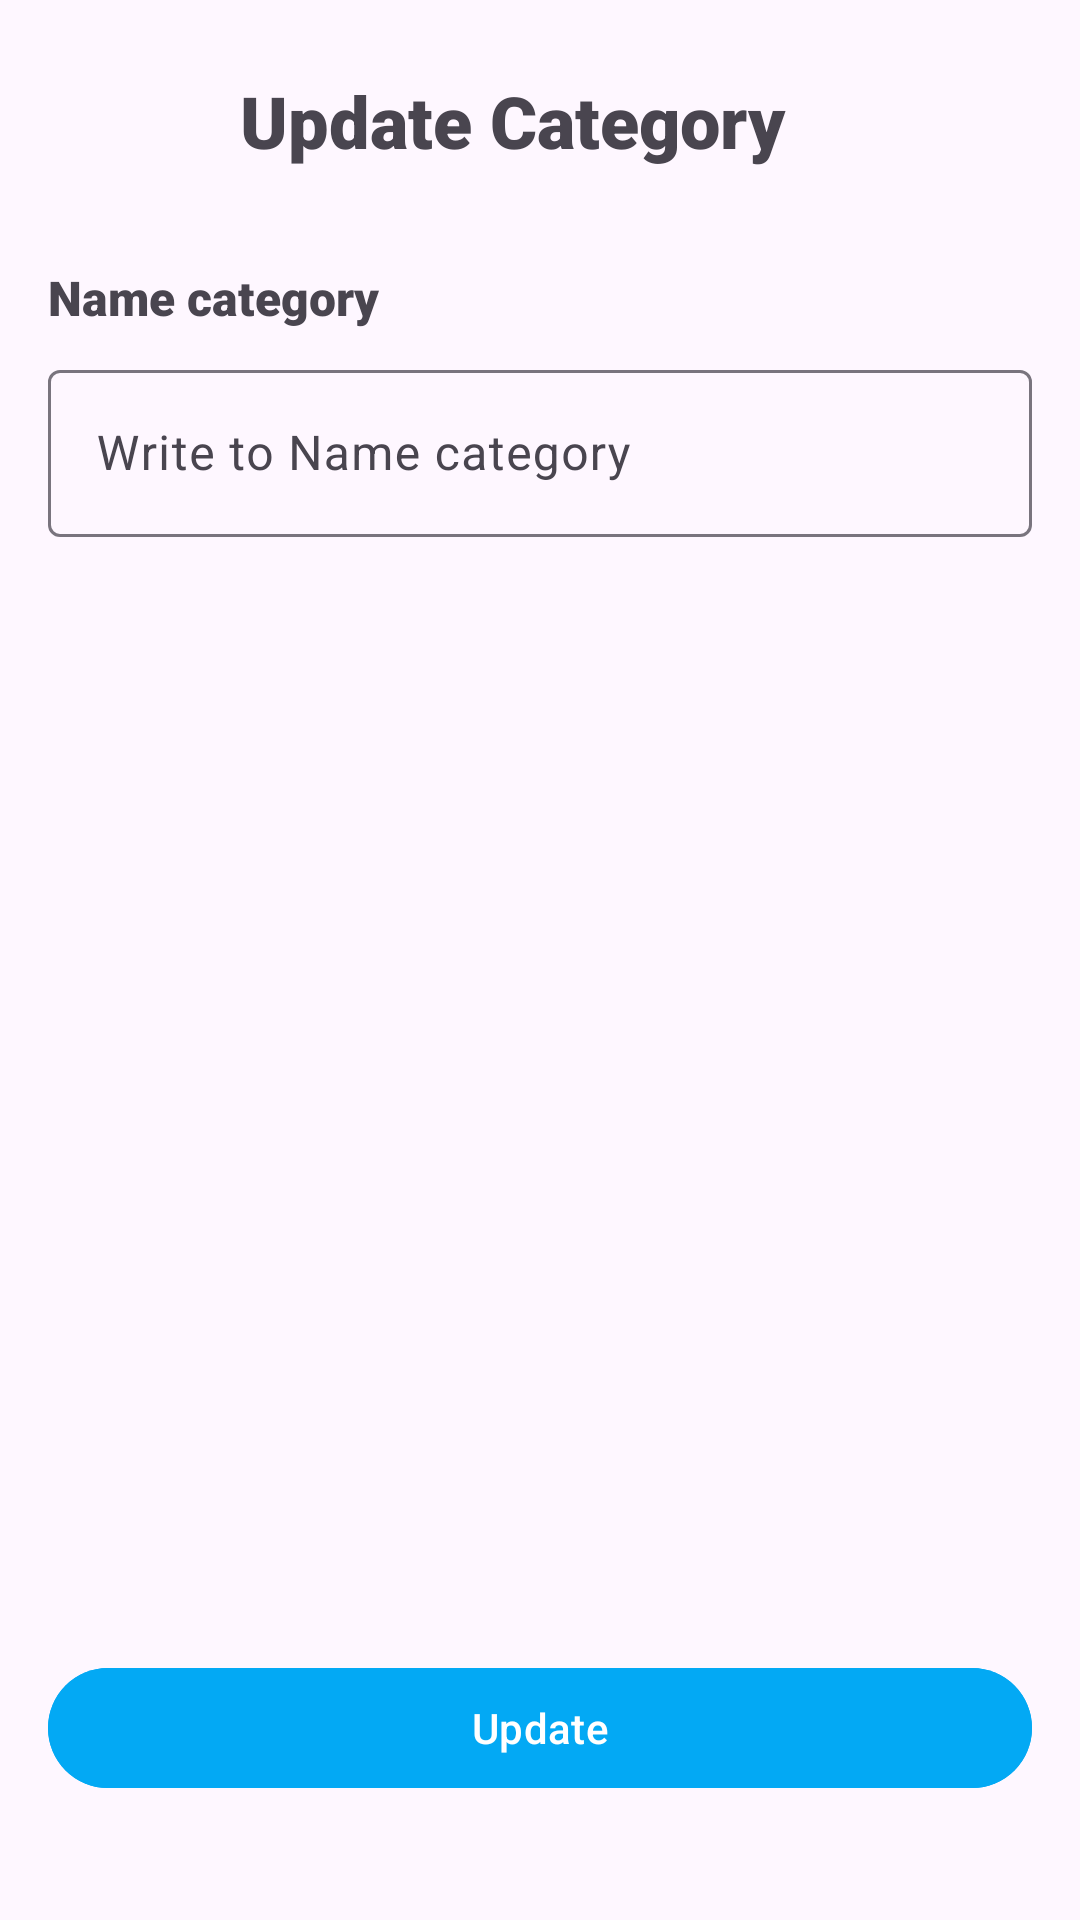

Produce the Android XML layout that renders to this screen, including the resource entries it uses.
<!-- AndroidManifest.xml: application theme Theme.TestBundle -->
<!-- res/layout/activity_update_category.xml -->
<?xml version="1.0" encoding="utf-8"?>
<ScrollView xmlns:android="http://schemas.android.com/apk/res/android"
    xmlns:app="http://schemas.android.com/apk/res-auto"
    android:layout_width="match_parent"
    android:layout_height="match_parent"
    android:fillViewport="true">

    <androidx.constraintlayout.widget.ConstraintLayout
        android:layout_width="match_parent"
        android:layout_height="wrap_content"
        android:padding="16dp">

        
        <ImageButton
            android:id="@+id/btnArrowBack"
            android:layout_width="48dp"
            android:layout_height="48dp"
            android:background="?attr/selectableItemBackgroundBorderless"
            android:src="@drawable/arrow_ic"

            app:layout_constraintStart_toStartOf="parent"
            app:layout_constraintTop_toTopOf="parent" />

        
        <TextView
            android:id="@+id/textView"
            android:layout_width="0dp"
            android:layout_height="wrap_content"
            android:layout_marginStart="16dp"
            android:layout_marginTop="8dp"
            android:fontFamily="sans-serif-black"
            android:text="@string/update_category"
            android:textSize="24sp"
            app:layout_constraintEnd_toEndOf="parent"
            app:layout_constraintStart_toEndOf="@id/btnArrowBack"
            app:layout_constraintTop_toTopOf="parent" />

        
        <TextView
            android:id="@+id/textView32"
            android:layout_width="0dp"
            android:layout_height="wrap_content"
            android:layout_marginTop="32dp"
            android:fontFamily="sans-serif-black"
            android:text="@string/name_category"
            android:textSize="16sp"
            app:layout_constraintEnd_toEndOf="parent"
            app:layout_constraintStart_toStartOf="parent"
            app:layout_constraintTop_toBottomOf="@id/textView" />

        
        <com.google.android.material.textfield.TextInputLayout
            android:layout_width="0dp"
            android:layout_height="wrap_content"
            android:layout_marginTop="8dp"
            app:layout_constraintEnd_toEndOf="parent"
            app:layout_constraintStart_toStartOf="parent"
            app:layout_constraintTop_toBottomOf="@+id/textView32">

            <com.google.android.material.textfield.TextInputEditText
                android:id="@+id/etNameCategory"
                android:layout_width="match_parent"
                android:layout_height="wrap_content"
                android:hint="@string/write_to_name_category"
                android:inputType="text"
                android:maxLines="1" />
        </com.google.android.material.textfield.TextInputLayout>

        
        <Button
            android:id="@+id/btnUpdate"
            android:layout_width="0dp"
            android:layout_height="48dp"
            android:layout_marginTop="32dp"
            android:layout_marginBottom="24dp"
            android:backgroundTint="@color/blue"
            android:text="@string/update"
            android:textColor="@android:color/white"
            app:layout_constraintBottom_toBottomOf="parent"
            app:layout_constraintEnd_toEndOf="parent"
            app:layout_constraintStart_toStartOf="parent"
           />

    </androidx.constraintlayout.widget.ConstraintLayout>
</ScrollView>
<!-- resources referenced by this layout -->
<resources>
  <color name="blue">#03A9F4</color>
  <string name="name_category">Name category</string>
  <string name="update">Update</string>
  <string name="update_category">Update Category</string>
  <string name="write_to_name_category">Write to Name category</string>
  <style name="Theme.TestBundle" parent="Base.Theme.TestBundle" />
  <style name="Base.Theme.TestBundle" parent="Theme.Material3.DayNight.NoActionBar">
          
          
      </style>
</resources>
